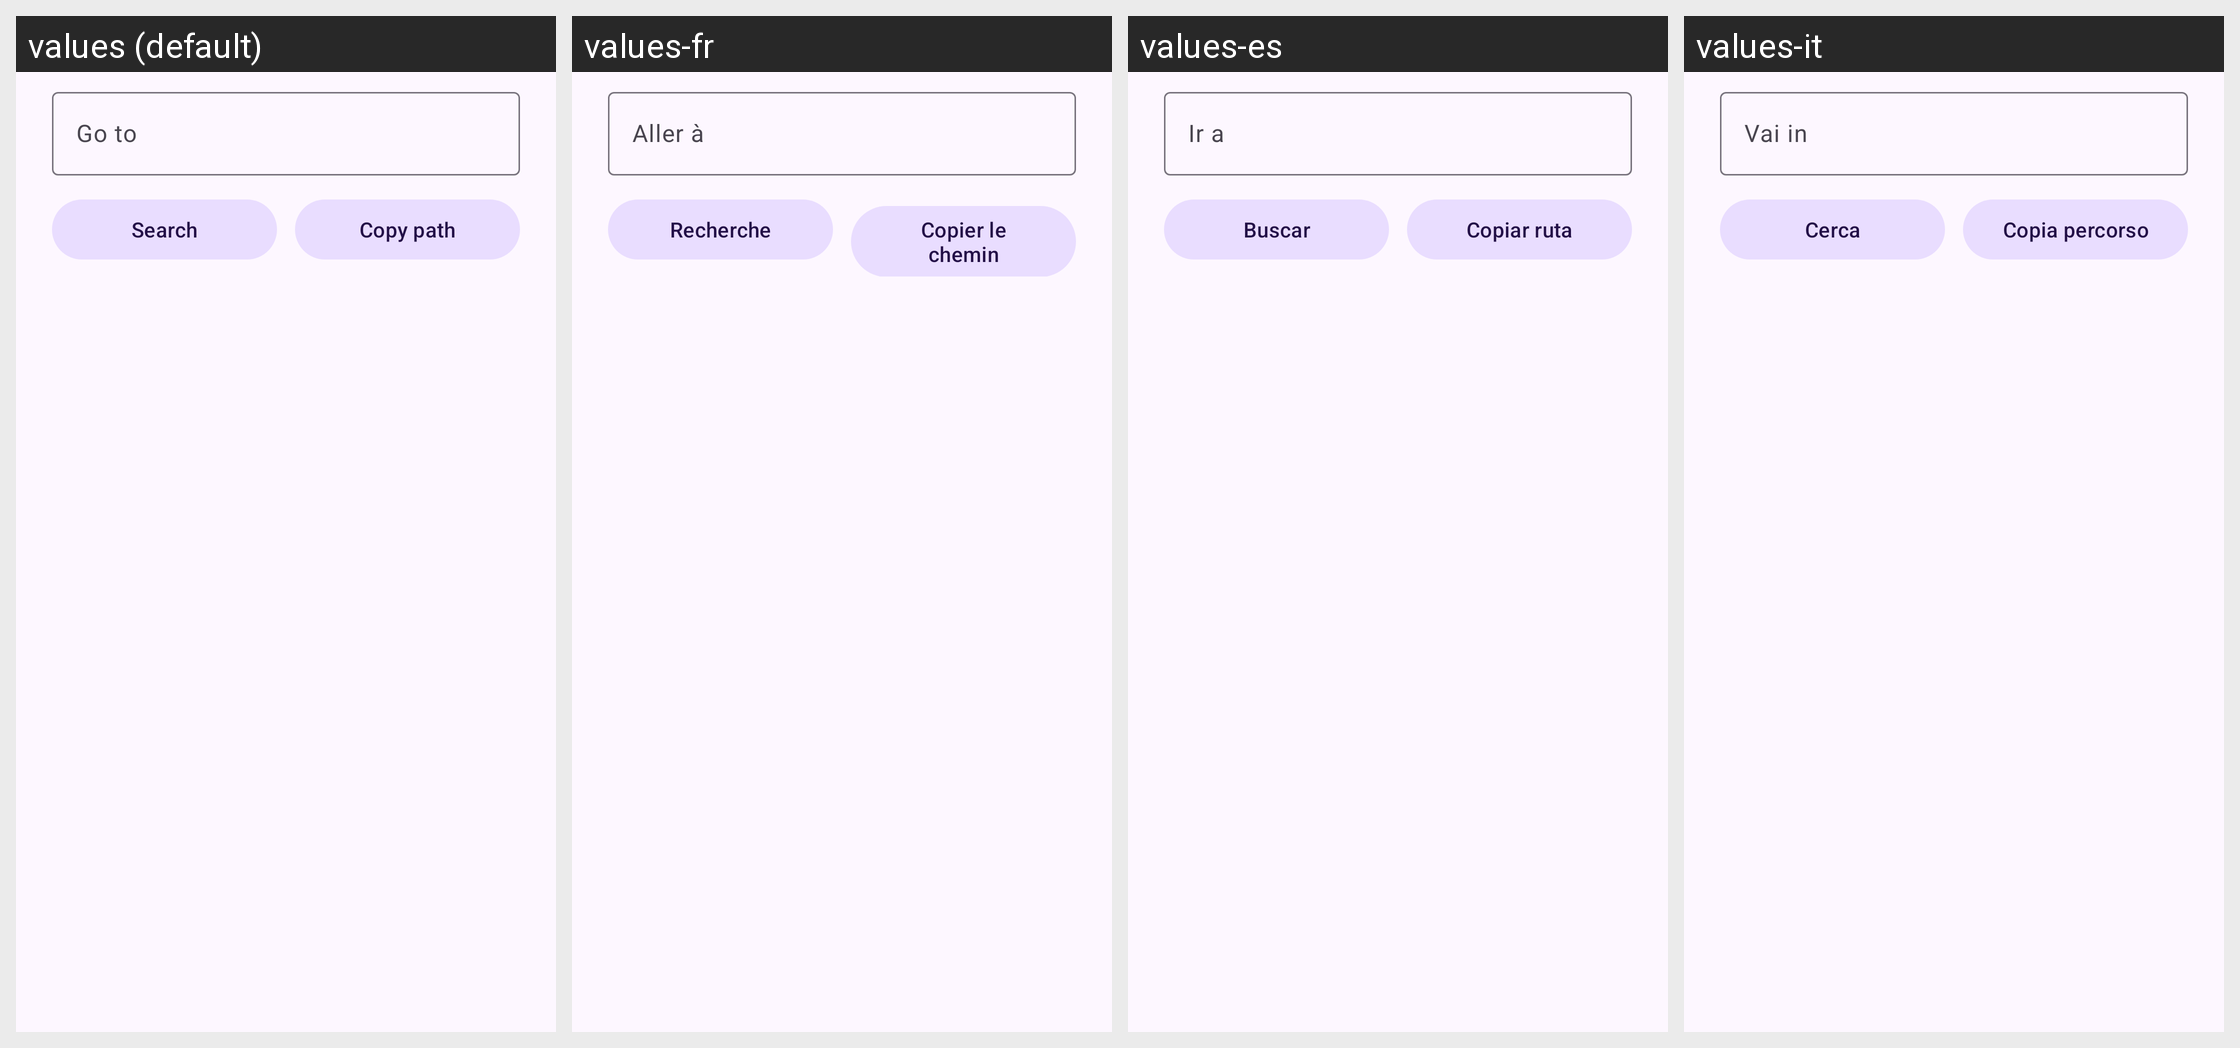

Strings drawn on this Android screen and how each of the app's shown locales translates them:
Android screen res/layout/dual_pane_path_action_dialog.xml rendered under 4 locales, left to right: values (default), values-fr, values-es, values-it. Device: Nexus 5 (rendered at 1080×1920; each locale shown at half size, 540×960, under a caption strip naming it); theme Theme.MaterialFiles.
Other locales in the repository, not shown: values-ar, values-bg, values-ca, values-cs, values-da, values-de, values-el, values-eu, values-fa, values-fi, values-gl, values-hu, values-in, values-is, values-iw, values-ja, values-ko, values-lt, values-nb, values-nl, values-pl, values-pt-rBR, values-pt-rPT, values-ro, values-ru, values-tr, values-uk, values-vi, values-zh-rCN, values-zh-rTW.
Strings drawn on this screen, with the default value and each locale's value (text and hints the layout hard-codes, and strings that could not be matched under every locale, appear in the picture but are not listed):

search
  values: Search
  values-fr: Recherche
  values-es: Buscar
  values-it: Cerca

file_list_action_copy_path
  values: Copy path
  values-fr: Copier le chemin
  values-es: Copiar ruta
  values-it: Copia percorso
